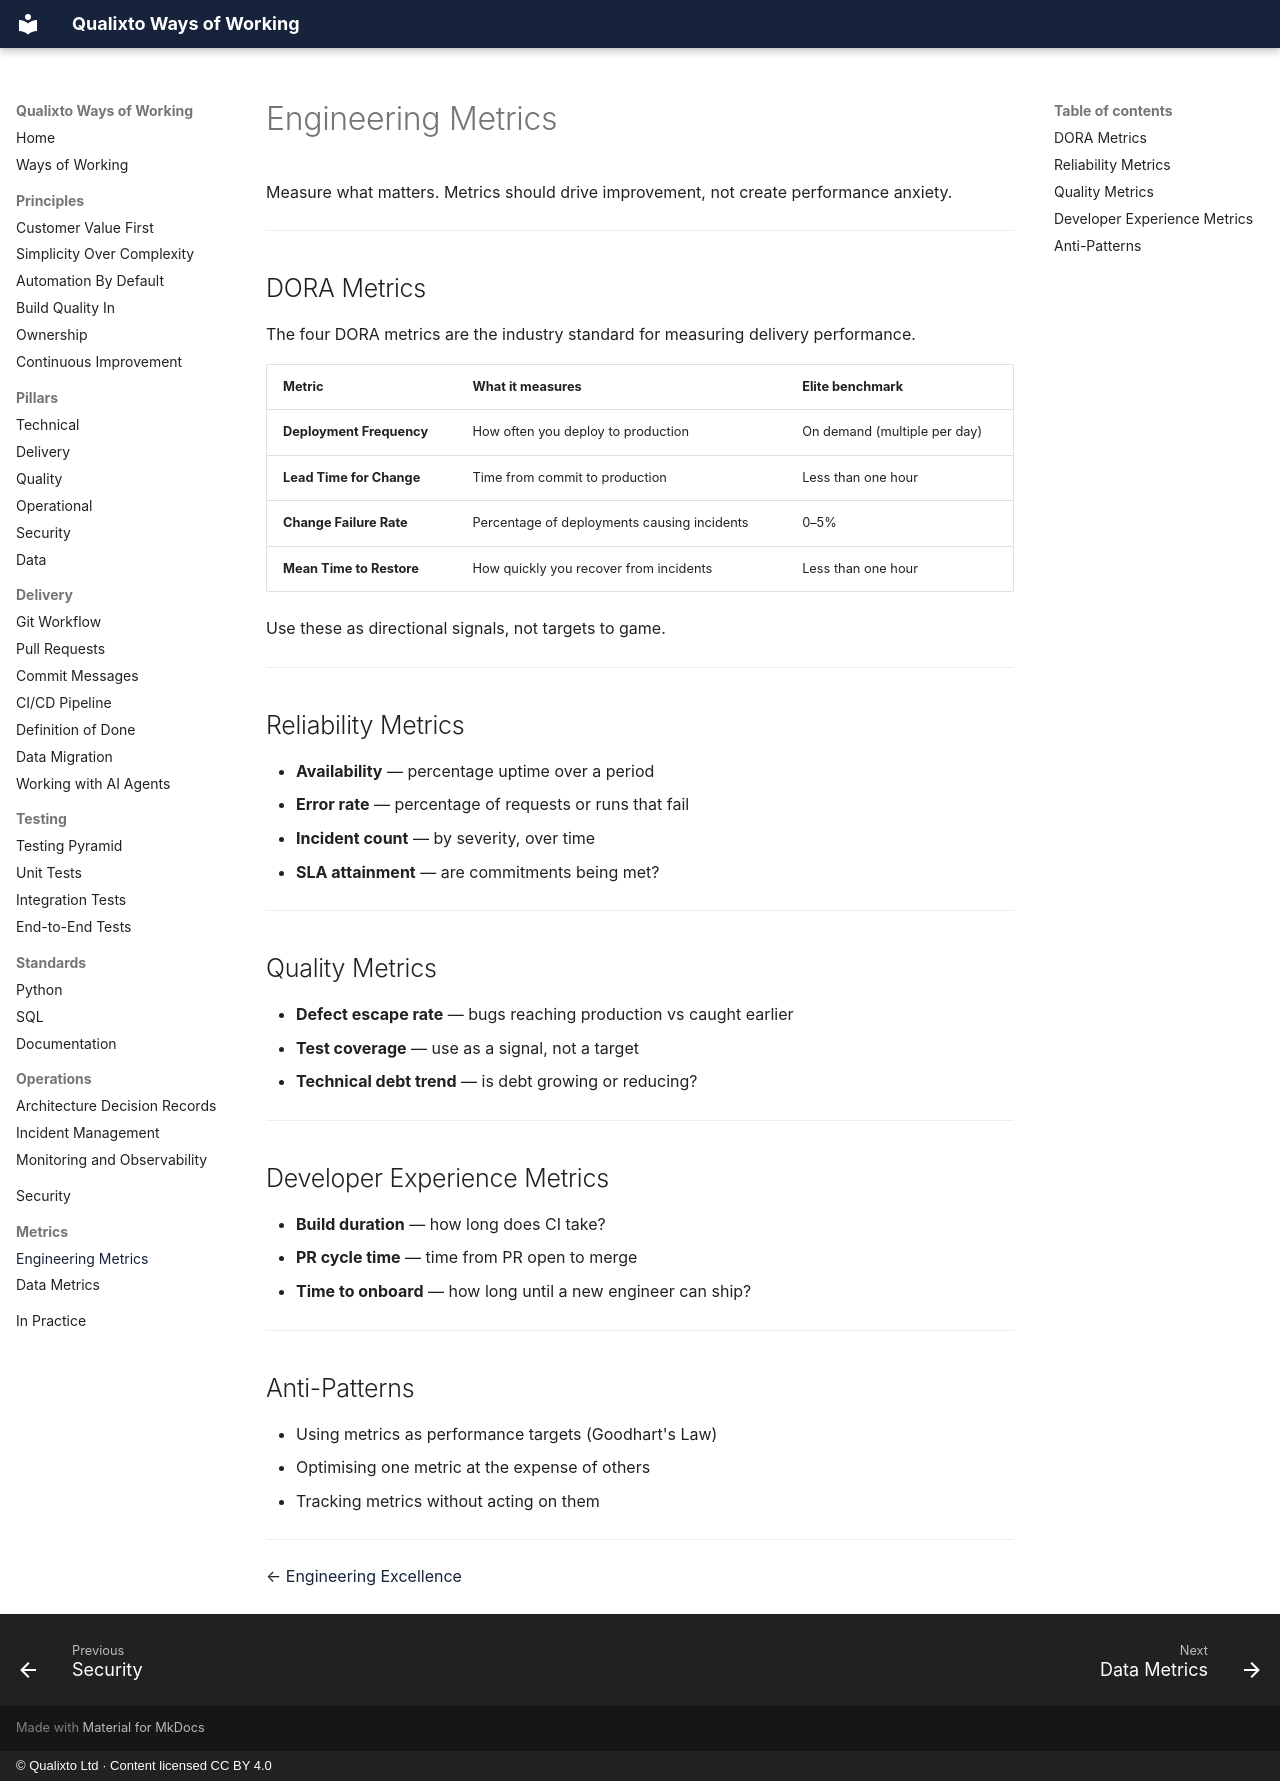

repository: Qualixto/ways-of-working · page: metrics/engineering-metrics/index.html · generator: mkdocs · copyright: © Qualixto Ltd · Content licensed CC BY 4.0

<!-- Generated by scripts/sync.py from the source notes. Edit them, not this file. -->

# Engineering Metrics

Measure what matters. Metrics should drive improvement, not create performance anxiety.

---

## DORA Metrics

The four DORA metrics are the industry standard for measuring delivery performance.

| Metric | What it measures | Elite benchmark |
|--------|-----------------|-----------------|
| **Deployment Frequency** | How often you deploy to production | On demand (multiple per day) |
| **Lead Time for Change** | Time from commit to production | Less than one hour |
| **Change Failure Rate** | Percentage of deployments causing incidents | 0–5% |
| **Mean Time to Restore** | How quickly you recover from incidents | Less than one hour |

Use these as directional signals, not targets to game.

---

## Reliability Metrics

- **Availability** — percentage uptime over a period
- **Error rate** — percentage of requests or runs that fail
- **Incident count** — by severity, over time
- **SLA attainment** — are commitments being met?

---

## Quality Metrics

- **Defect escape rate** — bugs reaching production vs caught earlier
- **Test coverage** — use as a signal, not a target
- **Technical debt trend** — is debt growing or reducing?

---

## Developer Experience Metrics

- **Build duration** — how long does CI take?
- **PR cycle time** — time from PR open to merge
- **Time to onboard** — how long until a new engineer can ship?

---

## Anti-Patterns

- Using metrics as performance targets (Goodhart's Law)
- Optimising one metric at the expense of others
- Tracking metrics without acting on them

---

← [Engineering Excellence](../index.md)
